Run: headless pygame with SDL's dummy video driver; simulated clock (each Clock.tick advances the game by its frame time, no real sleeping); random seed 0; keys injected as events and as key.get_pressed() state; mouse plan: one left click at the window centre at the start of phase 2, then a move to the lower-right quarter at the start of phase 3.
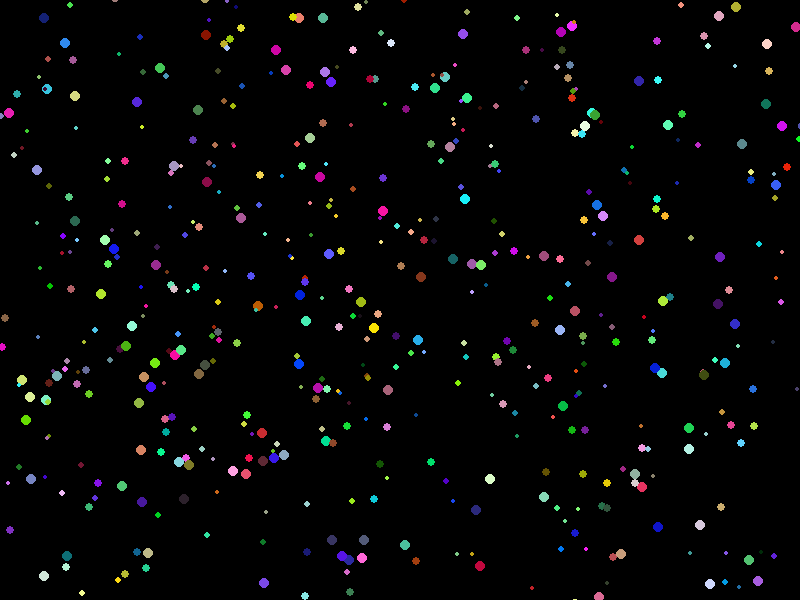
Frame 1 of 4 · flips 1–60 · no input
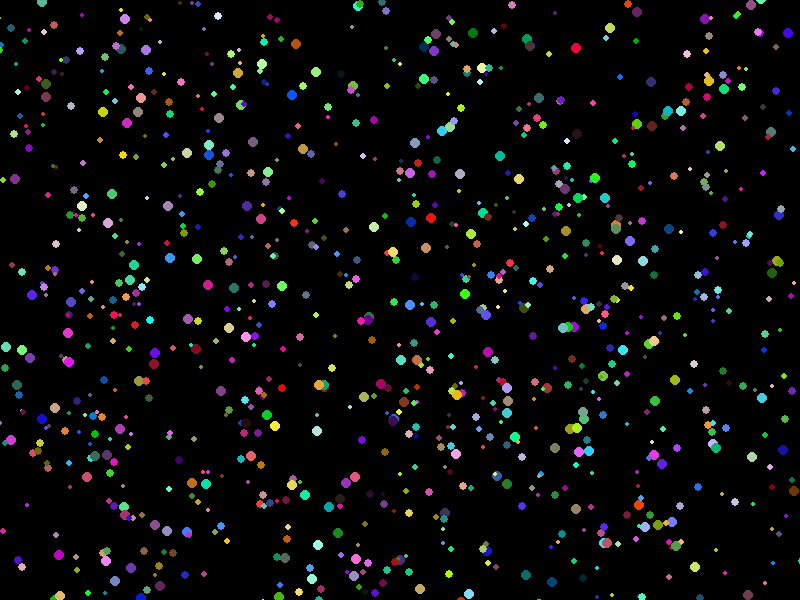
Frame 2 of 4 · flips 61–180 · clicked the window centre · tapped SPACE, RETURN · held RIGHT (→), D
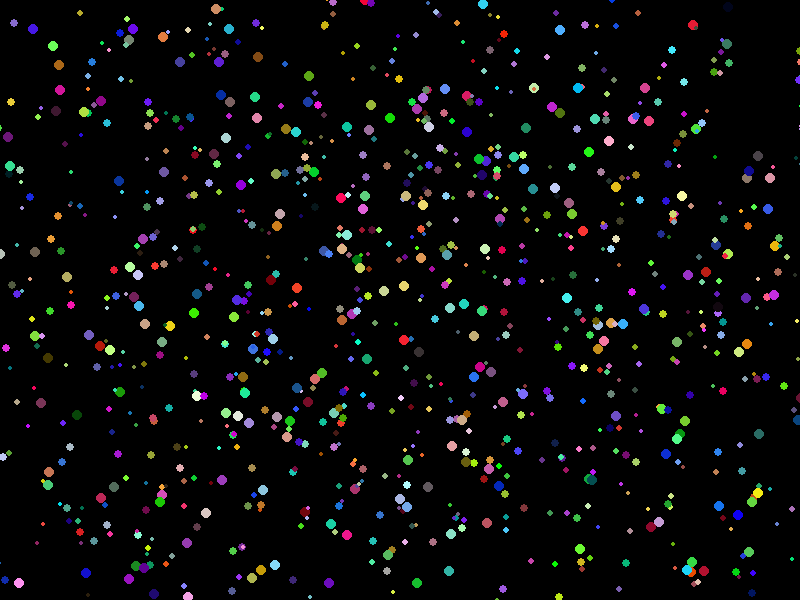
Frame 3 of 4 · flips 181–300 · moved the mouse to the lower-right quarter · held DOWN (↓), S
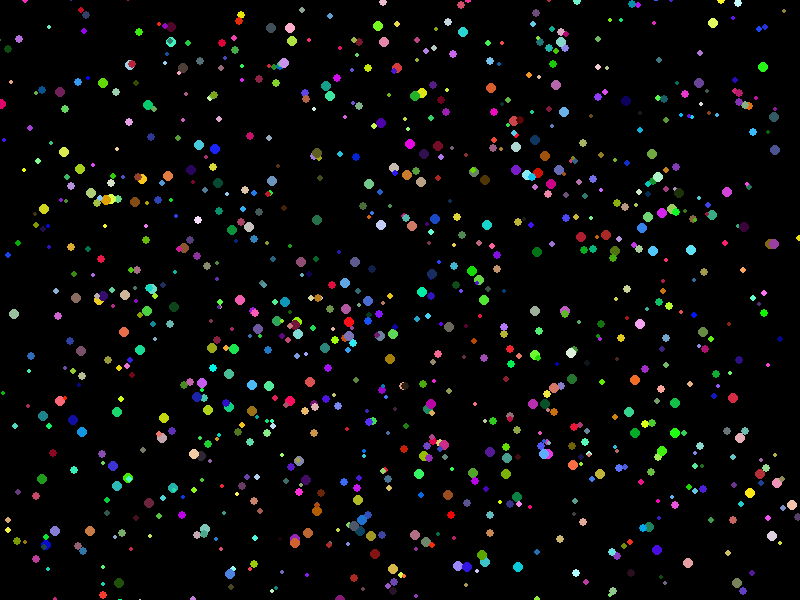
Frame 4 of 4 · flips 301–420 · held LEFT (←), A, UP (↑), W

The pygame program that drew these frames:

import pygame
import random
import math

# Initialization
pygame.init()

# Screen parameters
width, height = 800, 600
screen = pygame.display.set_mode((width, height))
pygame.display.set_caption("Particles")

# Particle list
particles = []

class Particle:
    def __init__(self, buffer, pos, lifespan, color, speed, direction, size):
        self.buffer = buffer
        self.pos = pos
        self.fulllife = lifespan
        self.lifespan = lifespan
        self.color = color
        self.speed = speed
        self.direction = direction
        self.size = size

    def update(self):
        self.lifespan -= 1
        if self.lifespan <= 0:
            return True
        dx = self.speed * math.cos(math.radians(self.direction))
        dy = -self.speed * math.sin(math.radians(self.direction))
        self.pos[0] += dx
        self.pos[1] += dy
        self.color = [
            max(min(self.color[0], 255), 0),
            max(min(self.color[1], 255), 0),
            max(min(self.color[2], 255), 0),
        ]
        pygame.draw.circle(self.buffer, self.color, (int(self.pos[0]), int(self.pos[1])), self.size)

# Gauge parameters
gauge_min, gauge_max = 10, 100
gauge_value = gauge_min

# Mouse interaction variables
mouse_dragging = False

# Main loop
running = True
clock = pygame.time.Clock()

while running:
    for event in pygame.event.get():
        if event.type == pygame.QUIT:
            running = False
        elif event.type == pygame.MOUSEBUTTONDOWN:
            if event.button == 1:  # Left mouse button
                mouse_dragging = True
        elif event.type == pygame.MOUSEBUTTONUP:
            if event.button == 1:
                mouse_dragging = False

    # Update gauge value based on mouse position
    if mouse_dragging:
        mouse_x, mouse_y = pygame.mouse.get_pos()
        normalized_y = max(0, min(mouse_y, height))  # Ensure it's within screen bounds
        gauge_value = int((normalized_y / height) * (gauge_max - gauge_min) + gauge_min)

    # Create new particles based on gauge value
    for _ in range(gauge_value):
        x, y = random.randint(0, width), random.randint(0, height)
        lifespan = random.randint(50, 200)
        color = [random.randint(0, 255) for _ in range(3)]
        speed = random.uniform(1, 3)
        direction = random.uniform(0, 360)
        size = random.randint(2, 5)
        particles.append(Particle(screen, [x, y], lifespan, color, speed, direction, size))

    # Update and display particles
    screen.fill((0, 0, 0))
    for p in particles:
        if p.update():
            particles.remove(p)  # Remove particles that have reached the end of their lifespan

    pygame.display.flip()
    clock.tick(60)

pygame.quit()
